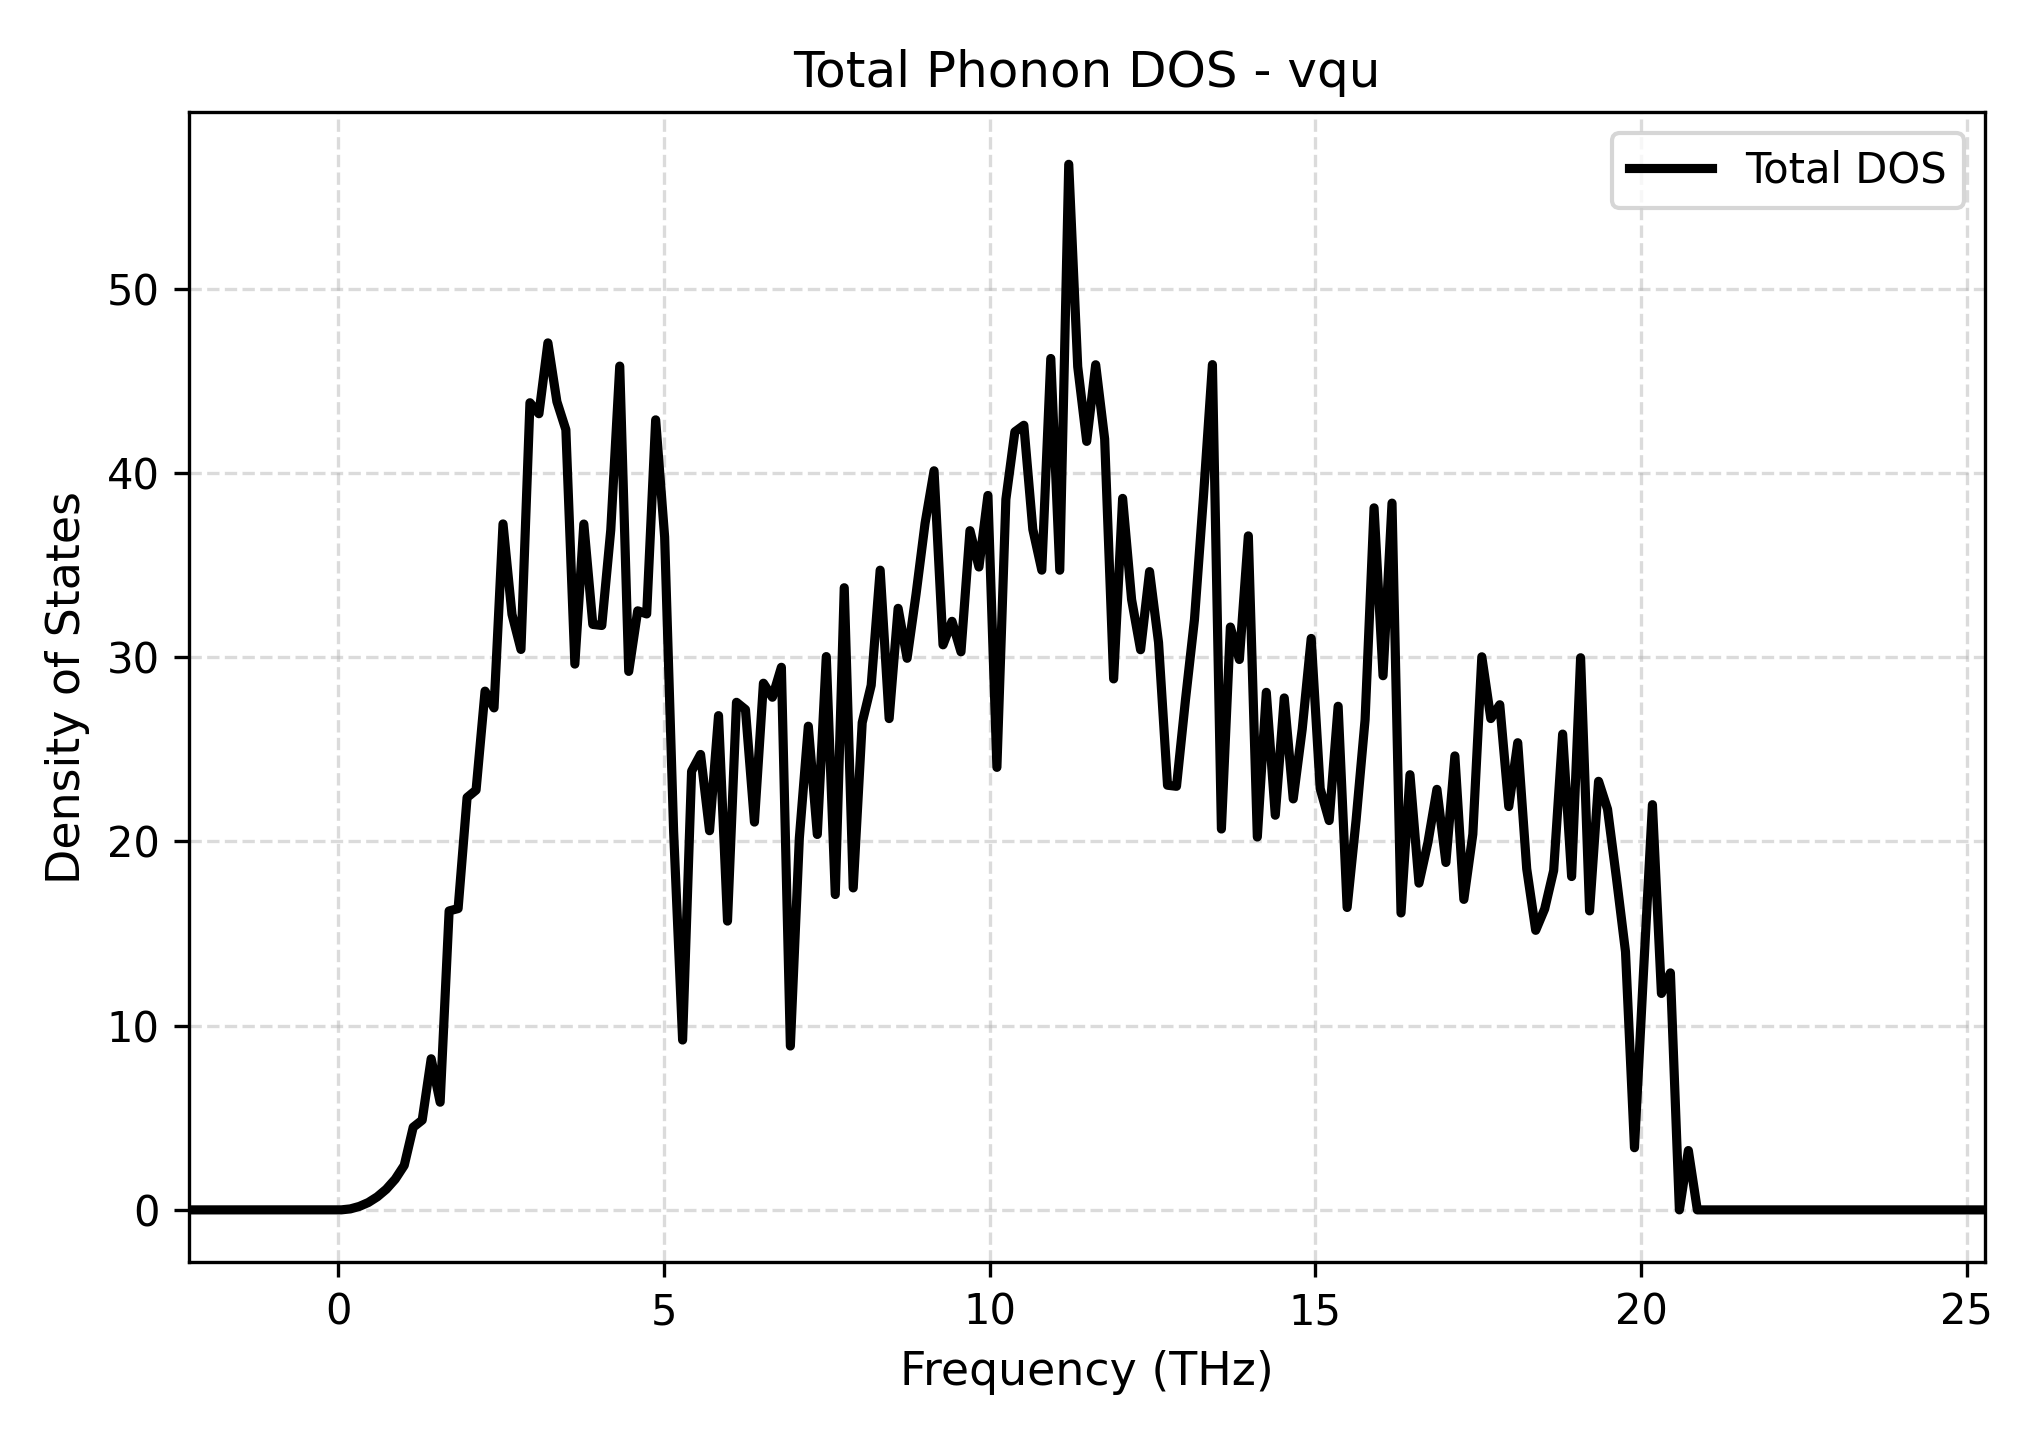

Data behind this chart, as committed beside it:
Frequency_THz, Total_DOS
-2.298, 0.0
-2.16, 0.0
-2.022, 0.0
-1.884, 0.0
-1.746, 0.0
-1.609, 0.0
-1.471, 0.0
-1.333, 0.0
-1.195, 0.0
-1.057, 0.0
-0.9192, 0.0
-0.7813, 0.0
-0.6434, 0.0
-0.5056, 0.0
-0.3677, 0.0
-0.2298, 0.0
-0.09192, 0.0
0.04596, 0.002099
0.1838, 0.05392
0.3217, 0.1889
0.4596, 0.4002
0.5975, 0.7098
0.7354, 1.12
0.8732, 1.669
1.011, 2.417
1.149, 4.488
1.287, 4.872
1.425, 8.203
1.563, 5.846
1.701, 16.23
1.838, 16.36
1.976, 22.39
2.114, 22.79
2.252, 28.16
2.39, 27.25
2.528, 37.24
2.666, 32.33
2.804, 30.43
2.941, 43.82
3.079, 43.22
3.217, 47.07
3.355, 43.88
3.493, 42.36
3.631, 29.63
3.769, 37.23
3.907, 31.79
4.045, 31.73
4.182, 36.91
4.32, 45.81
4.458, 29.23
4.596, 32.52
4.734, 32.35
4.872, 42.89
5.01, 36.53
5.148, 20.54
5.285, 9.221
5.423, 23.82
5.561, 24.73
5.699, 20.58
5.837, 26.83
... 141 more rows
